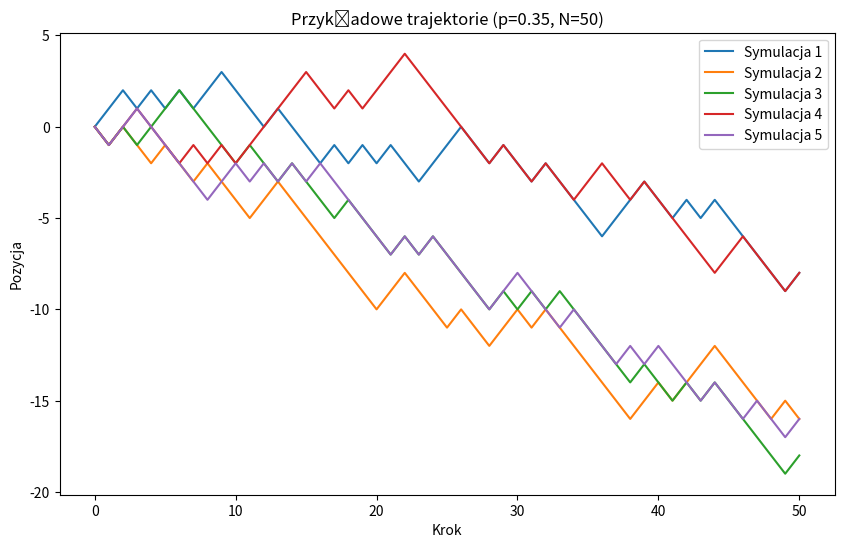
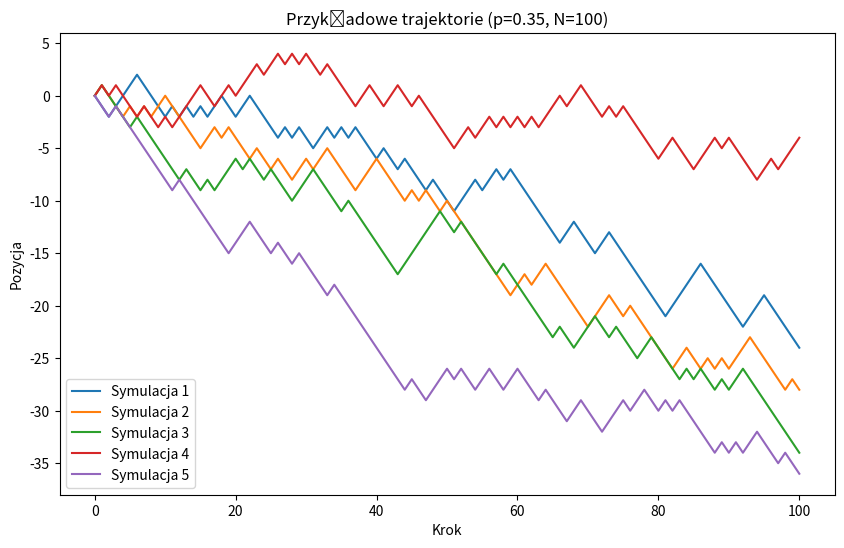
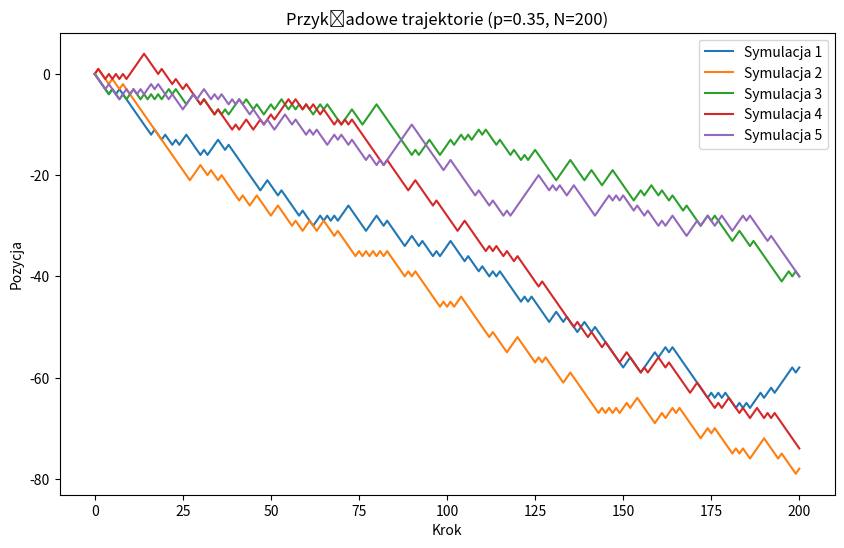
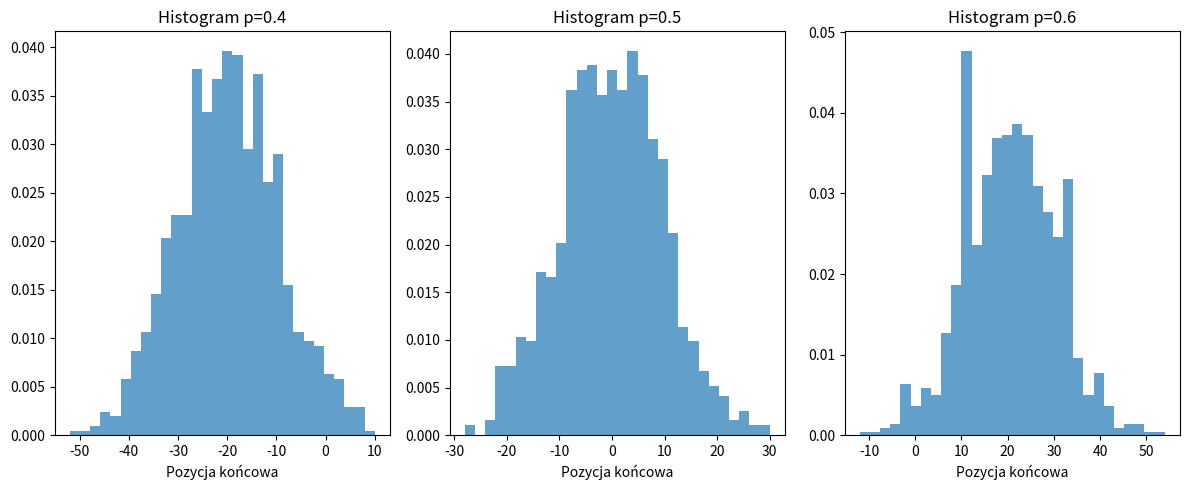
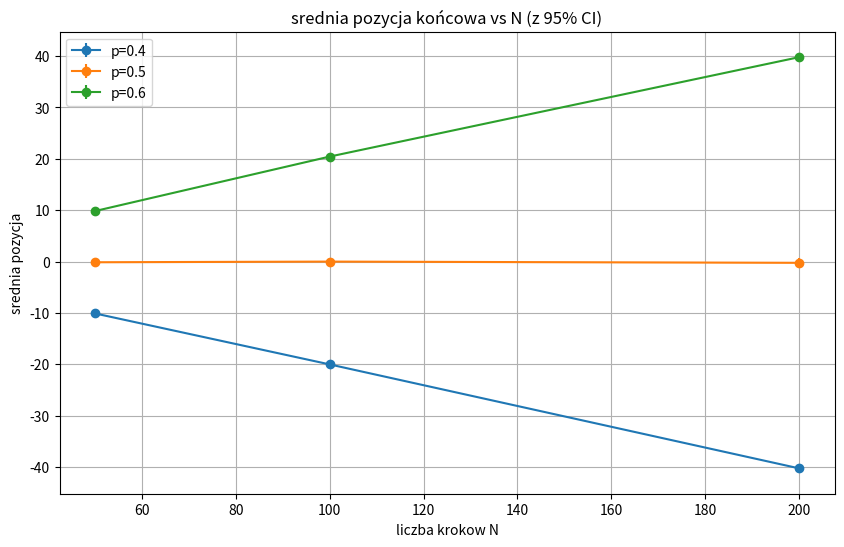

Generate these figures, in order, with matplotlib:
import numpy as np
import matplotlib.pyplot as plt
from scipy import stats

p_values = [0.4, 0.5, 0.6] 
N_values = [50, 100, 200]
M = 1000
def symulacja(N, p):
    y = np.zeros(N + 1)
    y[0] = 0
    l = 0
    for i in range(1, N + 1):
        r = np.random.rand()
        if r < p:
            l += 1
        else:
            l -= 1
        y[i] = l
    return np.arange(N + 1), y

# przykladowe trajektorie dla p=0.35 i N=100
for i in N_values:
    plt.figure(figsize=(10, 6))
    for j in range(5):
        x_traj, y_traj = symulacja(i, 0.35)
        plt.plot(x_traj, y_traj, label=f'Symulacja {j+1}')
    plt.title(f'Przykładowe trajektorie (p=0.35, N={i})')
    plt.xlabel('Krok')
    plt.ylabel('Pozycja')
    plt.legend()
    plt.show()

#histogramy pozycji koncowych dla roznych p przy N=100
plt.figure(figsize=(12, 5))
N_fix = 100
for idx, p in enumerate(p_values):
    final_positions = []
    for m in range(M):
        m, y = symulacja(N_fix, p)
        final_positions.append(y[-1])
    
    plt.subplot(1, 3, idx+1)
    plt.hist(final_positions, bins=30, density=True, alpha=0.7)
    plt.title(f'Histogram p={p}')
    plt.xlabel('Pozycja końcowa')

plt.tight_layout()
plt.show()

plt.figure(figsize=(10, 6))

for p in p_values:
    means = []
    cis = []
    
    for N in N_values:
        final_positions = []
        for _ in range(M):
            _, y = symulacja(N, p)
            final_positions.append(y[-1])
             
        mean_pos = np.mean(final_positions)
        std_dev = np.std(final_positions, ddof=1)
        sem = std_dev / np.sqrt(M)
        ci_width = stats.t.ppf(0.975, df=M-1) * sem
        
        means.append(mean_pos)
        cis.append(ci_width)

    plt.errorbar(N_values, means, yerr=cis, fmt='-o', label=f'p={p}')

plt.title('srednia pozycja końcowa vs N (z 95% CI)')
plt.xlabel('liczba krokow N')
plt.ylabel('srednia pozycja')
plt.legend()
plt.grid(True)
plt.show()